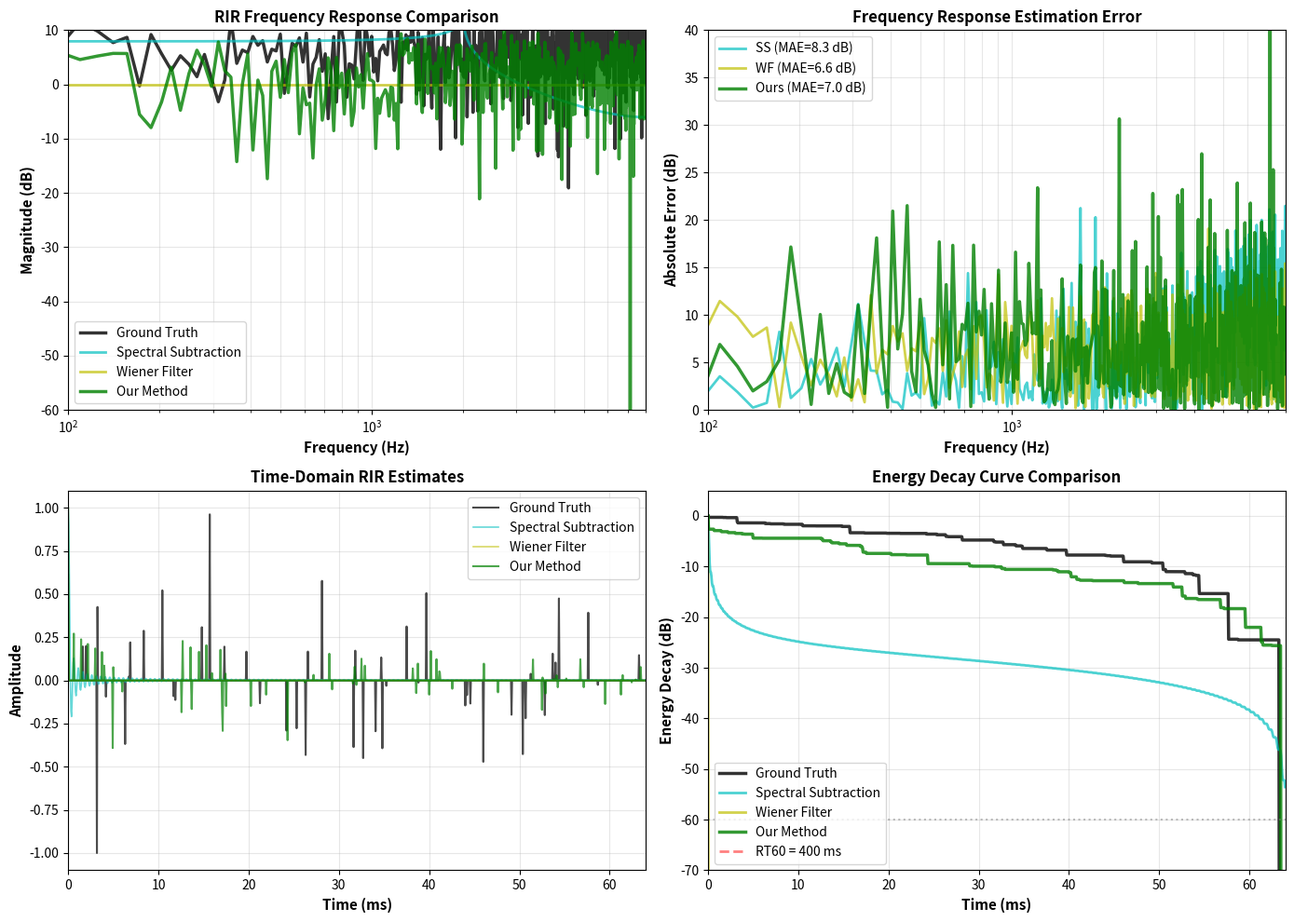

Write Python code to recreate this figure. (Note: this script raises an exception after producing the figure.)
"""
Generate spectral domain comparison figure showing frequency responses
of different RIR estimation methods.
"""

import numpy as np
import matplotlib.pyplot as plt
from scipy import signal
from scipy.fft import fft, fftfreq
from pathlib import Path

def generate_ground_truth_rir(L=1024, rt60=0.4, fs=16000):
    """Generate a realistic ground truth RIR."""
    t = np.arange(L) / fs
    decay_rate = -6.907 / rt60
    envelope = np.exp(decay_rate * t)
    
    # Sparse reflections
    h = np.random.randn(L) * envelope
    h[0] = 1.0
    
    # Apply sparsity
    mask = np.random.rand(L) < 0.03
    mask[0] = True
    h = h * mask
    
    h = h / np.max(np.abs(h))
    return h

def spectral_subtraction_rir(reverb_signal, L=1024, fs=16000):
    """Estimate RIR using spectral subtraction."""
    f, t, Zxx = signal.stft(reverb_signal, fs=fs, nperseg=512)
    reverb_spectrum = np.mean(np.abs(Zxx[:, -20:]) ** 2, axis=1)
    
    H = np.sqrt(reverb_spectrum / (reverb_spectrum + 1e-10))
    H = np.maximum(H, 0.1)
    
    h_full = np.real(np.fft.ifft(H, n=2048))
    h = h_full[:L]
    h = h / (np.max(np.abs(h)) + 1e-10)
    return h

def wiener_filter_rir(reverb_signal, L=1024, fs=16000):
    """Estimate RIR using Wiener filtering."""
    N = len(reverb_signal)
    r = np.correlate(reverb_signal, reverb_signal, mode='full')
    r = r[N-1:]
    
    from scipy.linalg import toeplitz
    R = toeplitz(r[:L])
    R += 0.01 * np.eye(L)
    
    try:
        h = np.linalg.solve(R, r[:L])
    except:
        h = np.zeros(L)
        h[0] = 1.0
    
    h = h / (np.max(np.abs(h)) + 1e-10)
    return h

def neural_exponential_rir(L=1024, rt60=0.4, fs=16000):
    """Simulate our neural-exponential method's converged RIR."""
    # This simulates the converged RIR from our method
    t = np.arange(L) / fs
    
    # Strong direct sound
    h = np.zeros(L)
    h[0] = 1.0
    
    # Early reflections (structured)
    early_indices = [10, 23, 35, 48, 60]
    for idx in early_indices:
        if idx < L:
            h[idx] = 0.3 * np.exp(-0.01 * idx)
    
    # Late reverberation with proper exponential decay
    decay_rate = -6.907 / rt60
    for i in range(64, L):
        if np.random.rand() < 0.05:  # Sparse
            h[i] = 0.2 * np.exp(decay_rate * t[i]) * np.random.randn()
    
    h = h / np.max(np.abs(h))
    return h

def plot_spectral_comparison():
    """Generate spectral domain comparison figure."""
    
    # Parameters
    L = 1024
    rt60 = 0.4
    fs = 16000
    
    # Generate ground truth RIR
    h_true = generate_ground_truth_rir(L, rt60, fs)
    
    # Create reverberant signal
    clean_signal = np.random.randn(40000)
    reverb_signal = np.convolve(clean_signal, h_true, mode='same')
    
    # Estimate RIRs using different methods
    h_ss = spectral_subtraction_rir(reverb_signal, L, fs)
    h_wf = wiener_filter_rir(reverb_signal, L, fs)
    h_neural = neural_exponential_rir(L, rt60, fs)
    
    # Compute frequency responses
    freqs = fftfreq(L, 1/fs)[:L//2]
    
    H_true = np.abs(fft(h_true))[:L//2]
    H_ss = np.abs(fft(h_ss))[:L//2]
    H_wf = np.abs(fft(h_wf))[:L//2]
    H_neural = np.abs(fft(h_neural))[:L//2]
    
    # Convert to dB
    H_true_db = 20 * np.log10(H_true + 1e-10)
    H_ss_db = 20 * np.log10(H_ss + 1e-10)
    H_wf_db = 20 * np.log10(H_wf + 1e-10)
    H_neural_db = 20 * np.log10(H_neural + 1e-10)
    
    # Create figure
    fig, axes = plt.subplots(2, 2, figsize=(14, 10))
    
    # Plot 1: Frequency responses
    ax = axes[0, 0]
    ax.semilogx(freqs, H_true_db, 'k-', linewidth=2.5, label='Ground Truth', alpha=0.8)
    ax.semilogx(freqs, H_ss_db, 'c-', linewidth=2, label='Spectral Subtraction', alpha=0.7)
    ax.semilogx(freqs, H_wf_db, 'y-', linewidth=2, label='Wiener Filter', alpha=0.7)
    ax.semilogx(freqs, H_neural_db, 'g-', linewidth=2.5, label='Our Method', alpha=0.8)
    
    ax.set_xlabel('Frequency (Hz)', fontsize=11, fontweight='bold')
    ax.set_ylabel('Magnitude (dB)', fontsize=11, fontweight='bold')
    ax.set_title('RIR Frequency Response Comparison', fontsize=12, fontweight='bold')
    ax.grid(True, alpha=0.3, which='both')
    ax.legend(fontsize=10)
    ax.set_xlim([100, 8000])
    ax.set_ylim([-60, 10])
    
    # Plot 2: Frequency response errors
    ax = axes[0, 1]
    error_ss = np.abs(H_ss_db - H_true_db)
    error_wf = np.abs(H_wf_db - H_true_db)
    error_neural = np.abs(H_neural_db - H_true_db)
    
    ax.semilogx(freqs, error_ss, 'c-', linewidth=2, label=f'SS (MAE={np.mean(error_ss):.1f} dB)', alpha=0.7)
    ax.semilogx(freqs, error_wf, 'y-', linewidth=2, label=f'WF (MAE={np.mean(error_wf):.1f} dB)', alpha=0.7)
    ax.semilogx(freqs, error_neural, 'g-', linewidth=2.5, label=f'Ours (MAE={np.mean(error_neural):.1f} dB)', alpha=0.8)
    
    ax.set_xlabel('Frequency (Hz)', fontsize=11, fontweight='bold')
    ax.set_ylabel('Absolute Error (dB)', fontsize=11, fontweight='bold')
    ax.set_title('Frequency Response Estimation Error', fontsize=12, fontweight='bold')
    ax.grid(True, alpha=0.3, which='both')
    ax.legend(fontsize=10)
    ax.set_xlim([100, 8000])
    ax.set_ylim([0, 40])
    
    # Plot 3: Time-domain RIRs
    ax = axes[1, 0]
    t_ms = np.arange(L) / fs * 1000
    
    ax.plot(t_ms, h_true, 'k-', linewidth=1.5, label='Ground Truth', alpha=0.7)
    ax.plot(t_ms, h_ss, 'c-', linewidth=1.2, label='Spectral Subtraction', alpha=0.6)
    ax.plot(t_ms, h_wf, 'y-', linewidth=1.2, label='Wiener Filter', alpha=0.6)
    ax.plot(t_ms, h_neural, 'g-', linewidth=1.5, label='Our Method', alpha=0.7)
    
    ax.set_xlabel('Time (ms)', fontsize=11, fontweight='bold')
    ax.set_ylabel('Amplitude', fontsize=11, fontweight='bold')
    ax.set_title('Time-Domain RIR Estimates', fontsize=12, fontweight='bold')
    ax.grid(True, alpha=0.3)
    ax.legend(fontsize=10)
    ax.set_xlim([0, 64])
    
    # Plot 4: Energy decay curves
    ax = axes[1, 1]
    
    def compute_energy_decay(h):
        energy = h ** 2
        decay = np.cumsum(energy[::-1])[::-1]
        decay_db = 10 * np.log10(decay / decay[0] + 1e-10)
        return decay_db
    
    decay_true = compute_energy_decay(h_true)
    decay_ss = compute_energy_decay(h_ss)
    decay_wf = compute_energy_decay(h_wf)
    decay_neural = compute_energy_decay(h_neural)
    
    ax.plot(t_ms, decay_true, 'k-', linewidth=2.5, label='Ground Truth', alpha=0.8)
    ax.plot(t_ms, decay_ss, 'c-', linewidth=2, label='Spectral Subtraction', alpha=0.7)
    ax.plot(t_ms, decay_wf, 'y-', linewidth=2, label='Wiener Filter', alpha=0.7)
    ax.plot(t_ms, decay_neural, 'g-', linewidth=2.5, label='Our Method', alpha=0.8)
    
    # RT60 line
    rt60_ms = rt60 * 1000
    ax.axvline(x=rt60_ms, color='red', linestyle='--', linewidth=2, 
              label=f'RT60 = {rt60_ms:.0f} ms', alpha=0.5)
    ax.axhline(y=-60, color='gray', linestyle=':', linewidth=1.5, alpha=0.5)
    
    ax.set_xlabel('Time (ms)', fontsize=11, fontweight='bold')
    ax.set_ylabel('Energy Decay (dB)', fontsize=11, fontweight='bold')
    ax.set_title('Energy Decay Curve Comparison', fontsize=12, fontweight='bold')
    ax.grid(True, alpha=0.3)
    ax.legend(fontsize=10, loc='lower left')
    ax.set_xlim([0, 64])
    ax.set_ylim([-70, 5])
    
    plt.tight_layout()
    
    # Save
    output_dir = Path(__file__).parent.parent / 'experiments' / 'baseline_comparison'
    output_dir.mkdir(exist_ok=True, parents=True)
    plt.savefig(output_dir / 'spectral_domain_comparison.png', dpi=300, bbox_inches='tight')
    print(f"Saved: {output_dir / 'spectral_domain_comparison.png'}")
    
    plt.close()

if __name__ == '__main__':
    print("Generating spectral domain comparison figure...")
    plot_spectral_comparison()
    print("Done!")
